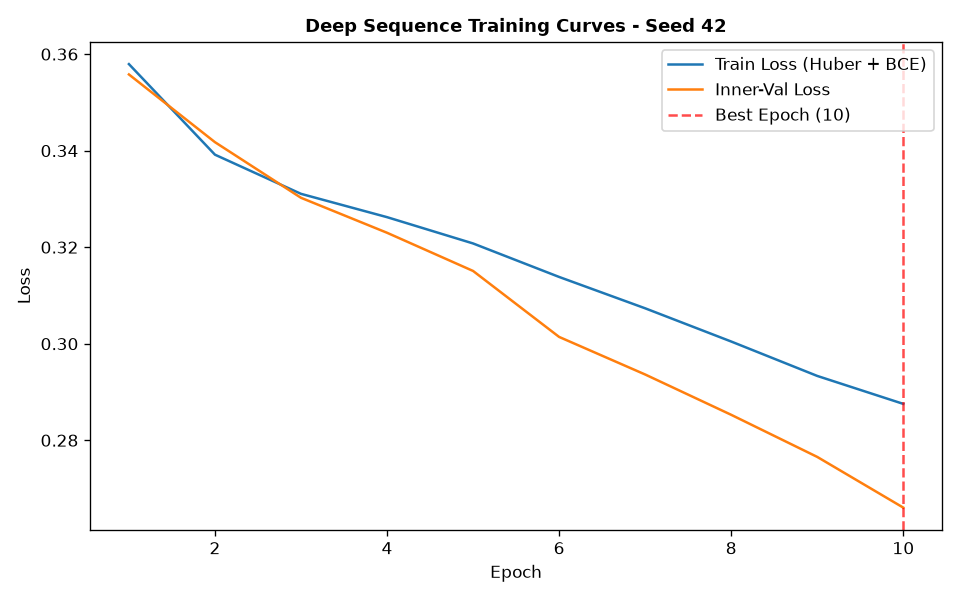

The file beside this chart, header and first rows:
epoch, train_loss, train_ret_loss, train_dir_loss, val_loss, val_ret_loss, val_dir_loss, lr
1, 0.3579, 0.004078, 0.7077, 0.3558, 0.002849, 0.7059, 0.001
2, 0.3392, 0.00264, 0.6731, 0.3418, 0.001849, 0.6798, 0.001
3, 0.3311, 0.001823, 0.6585, 0.3302, 0.001266, 0.6579, 0.001
4, 0.3262, 0.001243, 0.65, 0.323, 0.0008445, 0.6443, 0.001
5, 0.3208, 0.0007805, 0.64, 0.3151, 0.0005068, 0.6291, 0.001
6, 0.3138, 0.0004204, 0.6268, 0.3014, 0.0002663, 0.6023, 0.001
7, 0.3073, 0.0002334, 0.6142, 0.2936, 0.0001744, 0.5869, 0.001
8, 0.3005, 0.0001757, 0.6006, 0.2853, 0.0001579, 0.5702, 0.001
9, 0.2933, 0.0001652, 0.5863, 0.2765, 0.000147, 0.5528, 0.001
10, 0.2875, 0.0001632, 0.5748, 0.266, 0.000145, 0.5318, 0.001
